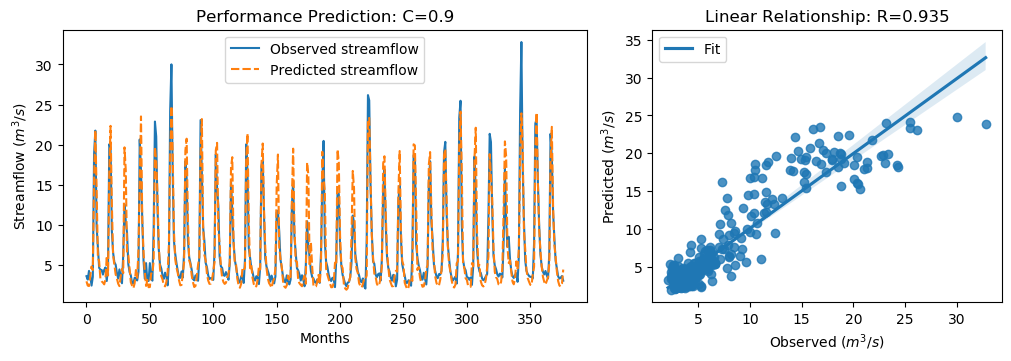

Source data for this figure (header and first rows):
y_true, y_pred, y_true_scaled, y_pred_scaled
3.63, 2.991, -0.5645, -0.6554
3.21, 2.463, -0.6243, -0.7305
4.29, 2.399, -0.4707, -0.7396
3.67, 3.659, -0.5589, -0.5604
2.46, 4.845, -0.7309, -0.3918
3.54, 4.39, -0.5773, -0.4565
18.82, 15.64, 1.595, 1.143
21.76, 21.81, 2.013, 2.02
9.83, 14.42, 0.3169, 0.9689
7.16, 6.037, -0.06268, -0.2223
4.67, 5.477, -0.4167, -0.3019
4.44, 3.256, -0.4494, -0.6177
4.4, 2.993, -0.4551, -0.6551
3.83, 2.827, -0.5361, -0.6787
4.42, 2.613, -0.4522, -0.7091
4.72, 3.26, -0.4096, -0.6172
3.03, 6.145, -0.6499, -0.2069
4.87, 3.717, -0.3883, -0.5522
20.07, 16.57, 1.773, 1.275
19.62, 22.35, 1.709, 2.097
9.33, 12.79, 0.2458, 0.738
6.56, 6.243, -0.148, -0.193
5.37, 5.031, -0.3172, -0.3653
5.07, 3.875, -0.3598, -0.5298
4.02, 3.344, -0.5091, -0.6053
3.34, 2.701, -0.6058, -0.6967
4.47, 2.391, -0.4451, -0.7407
3.61, 3.586, -0.5674, -0.5708
2.75, 4.533, -0.6897, -0.4362
6.28, 4.011, -0.1878, -0.5104
12.55, 19.67, 0.7036, 1.717
10.44, 16.82, 0.4036, 1.311
9.01, 6.442, 0.2003, -0.1647
5.12, 6.259, -0.3527, -0.1907
4.16, 4.571, -0.4892, -0.4308
3.72, 2.854, -0.5518, -0.6748
2.73, 2.438, -0.6925, -0.7341
2.73, 2.136, -0.6925, -0.777
3.43, 2.757, -0.593, -0.6887
3.4, 4.399, -0.5972, -0.4552
3.1, 3.424, -0.6399, -0.5938
4.17, 6.883, -0.4878, -0.1021
20.66, 15.32, 1.857, 1.097
16.78, 23.53, 1.305, 2.264
10.67, 10.7, 0.4363, 0.4412
5.59, 6.624, -0.2859, -0.1388
3.31, 4.258, -0.61, -0.4753
5.26, 2.419, -0.3328, -0.7367
3.05, 3.16, -0.647, -0.6313
3.04, 2.257, -0.6484, -0.7597
5.26, 2.282, -0.3328, -0.7563
3.41, 3.981, -0.5958, -0.5147
3.07, 3.915, -0.6442, -0.524
9.62, 5.633, 0.2871, -0.2797
22.89, 19.73, 2.174, 1.724
21.04, 17.95, 1.911, 1.471
12.14, 13.95, 0.6453, 0.9031
7.0, 7.614, -0.08543, 0.001805
5.08, 4.522, -0.3584, -0.4378
4.58, 3.641, -0.4295, -0.563
... 317 more rows
